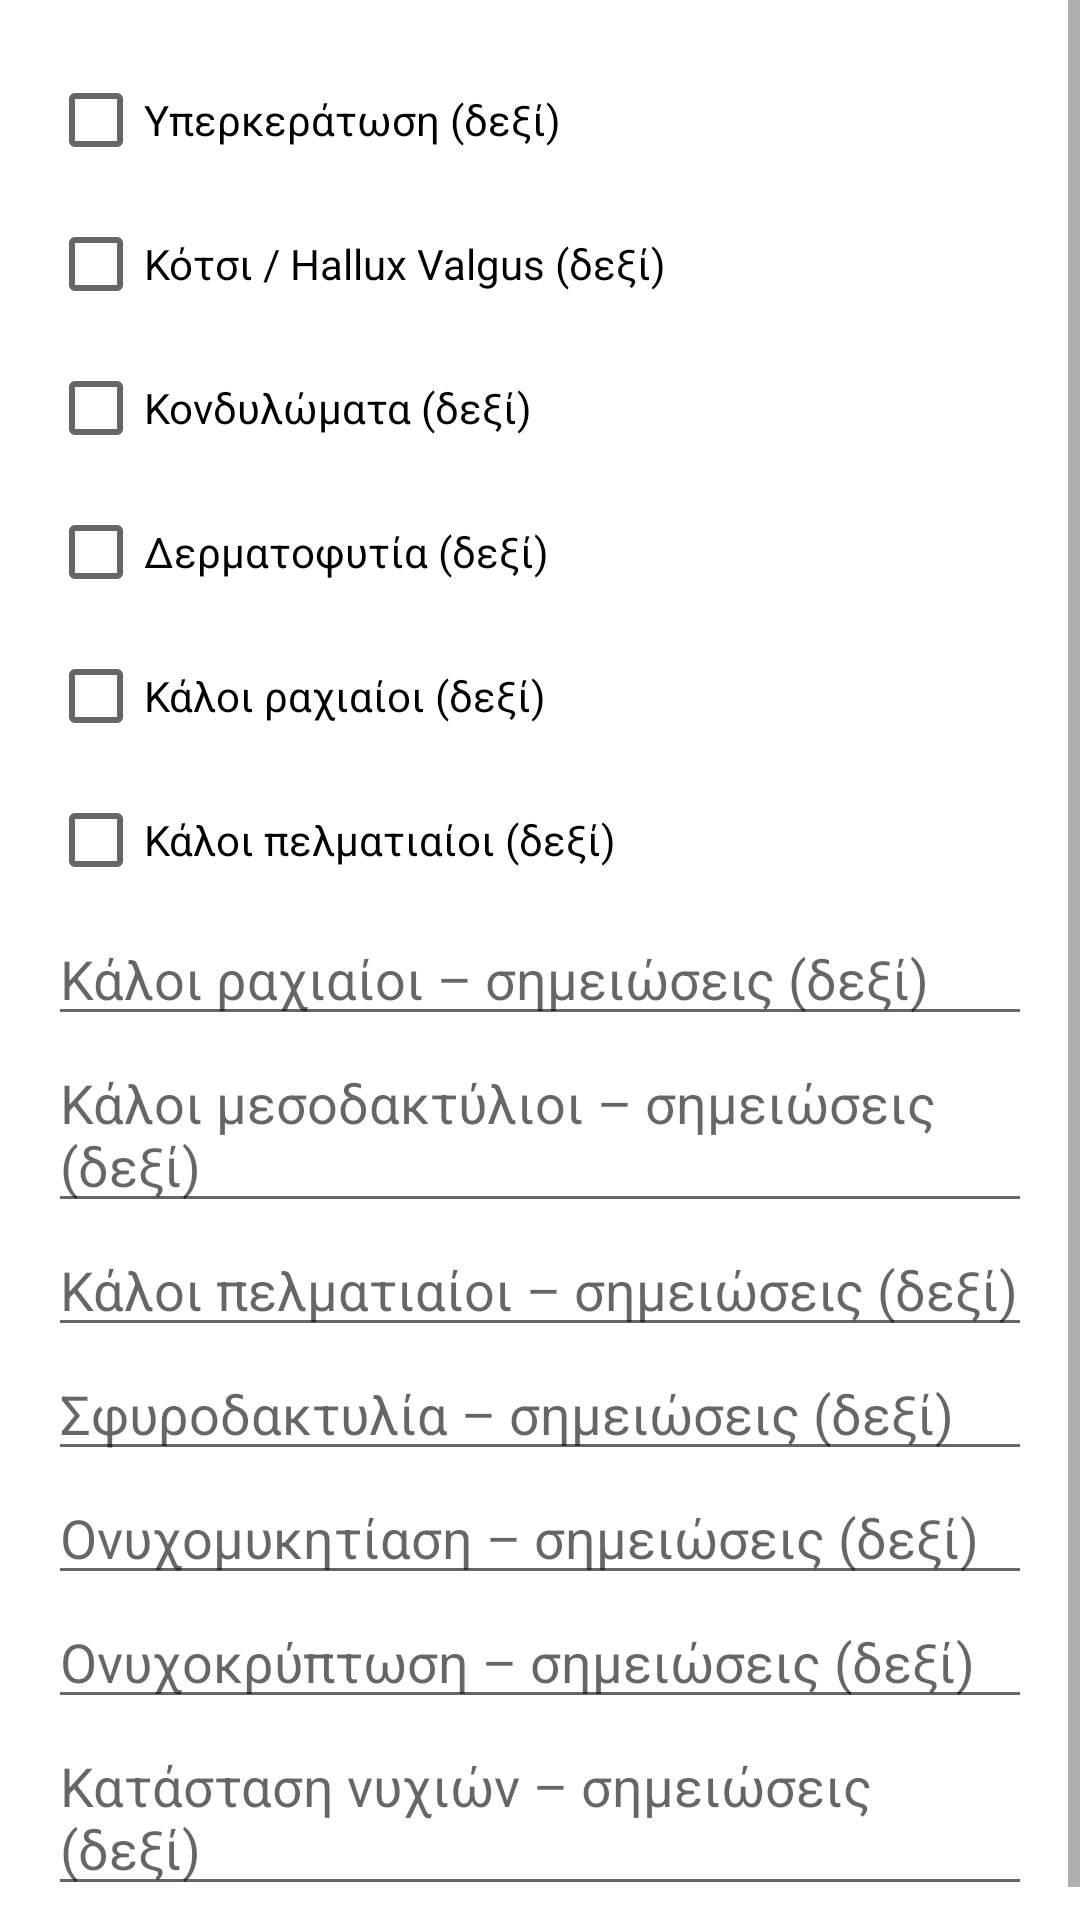

Reconstruct the res/layout file that produces this screen, plus the resources it refers to.
<!-- AndroidManifest.xml: application theme AppTheme -->
<!-- res/layout/fragment_history_right_foot.xml -->
<?xml version="1.0" encoding="utf-8"?>
<ScrollView xmlns:android="http://schemas.android.com/apk/res/android"
    android:layout_width="match_parent" android:layout_height="match_parent">
    <LinearLayout
        android:orientation="vertical" android:padding="16dp"
        android:layout_width="match_parent" android:layout_height="wrap_content">

        <CheckBox android:id="@+id/cbRightHyperkeratosis"
            android:layout_width="wrap_content" android:layout_height="wrap_content"
            android:text="Υπερκεράτωση (δεξί)"/>

        <CheckBox android:id="@+id/cbRightHalluxValgus"
            android:layout_width="wrap_content" android:layout_height="wrap_content"
            android:text="Κότσι / Hallux Valgus (δεξί)"/>

        <CheckBox android:id="@+id/cbRightWarts"
            android:layout_width="wrap_content" android:layout_height="wrap_content"
            android:text="Κονδυλώματα (δεξί)"/>

        <CheckBox android:id="@+id/cbRightDermatophytosis"
            android:layout_width="wrap_content" android:layout_height="wrap_content"
            android:text="Δερματοφυτία (δεξί)"/>

        
        <CheckBox
            android:id="@+id/cbCornDorsalRight"
            android:layout_width="wrap_content" android:layout_height="wrap_content"
            android:text="Κάλοι ραχιαίοι (δεξί)"/>

        <CheckBox
            android:id="@+id/cbCornPlantarRight"
            android:layout_width="wrap_content" android:layout_height="wrap_content"
            android:text="Κάλοι πελματιαίοι (δεξί)"/>

        
        <EditText android:id="@+id/etRightDorsalCallusesNotes"
            android:layout_width="match_parent" android:layout_height="wrap_content"
            android:hint="Κάλοι ραχιαίοι – σημειώσεις (δεξί)" />

        <EditText android:id="@+id/etRightInterdigitalCallusesNotes"
            android:layout_width="match_parent" android:layout_height="wrap_content"
            android:hint="Κάλοι μεσοδακτύλιοι – σημειώσεις (δεξί)" />

        <EditText android:id="@+id/etRightPlantarCallusesNotes"
            android:layout_width="match_parent" android:layout_height="wrap_content"
            android:hint="Κάλοι πελματιαίοι – σημειώσεις (δεξί)" />

        <EditText android:id="@+id/etRightHammerToeNotes"
            android:layout_width="match_parent" android:layout_height="wrap_content"
            android:hint="Σφυροδακτυλία – σημειώσεις (δεξί)" />

        <EditText android:id="@+id/etRightOnychomycosisNotes"
            android:layout_width="match_parent" android:layout_height="wrap_content"
            android:hint="Ονυχομυκητίαση – σημειώσεις (δεξί)" />

        <EditText android:id="@+id/etRightOnychocryptosisNotes"
            android:layout_width="match_parent" android:layout_height="wrap_content"
            android:hint="Ονυχοκρύπτωση – σημειώσεις (δεξί)" />

        <EditText android:id="@+id/etRightNailStatusNotes"
            android:layout_width="match_parent" android:layout_height="wrap_content"
            android:hint="Κατάσταση νυχιών – σημειώσεις (δεξί)" />
    </LinearLayout>
</ScrollView>
<!-- resources referenced by this layout -->
<resources>

</resources>
